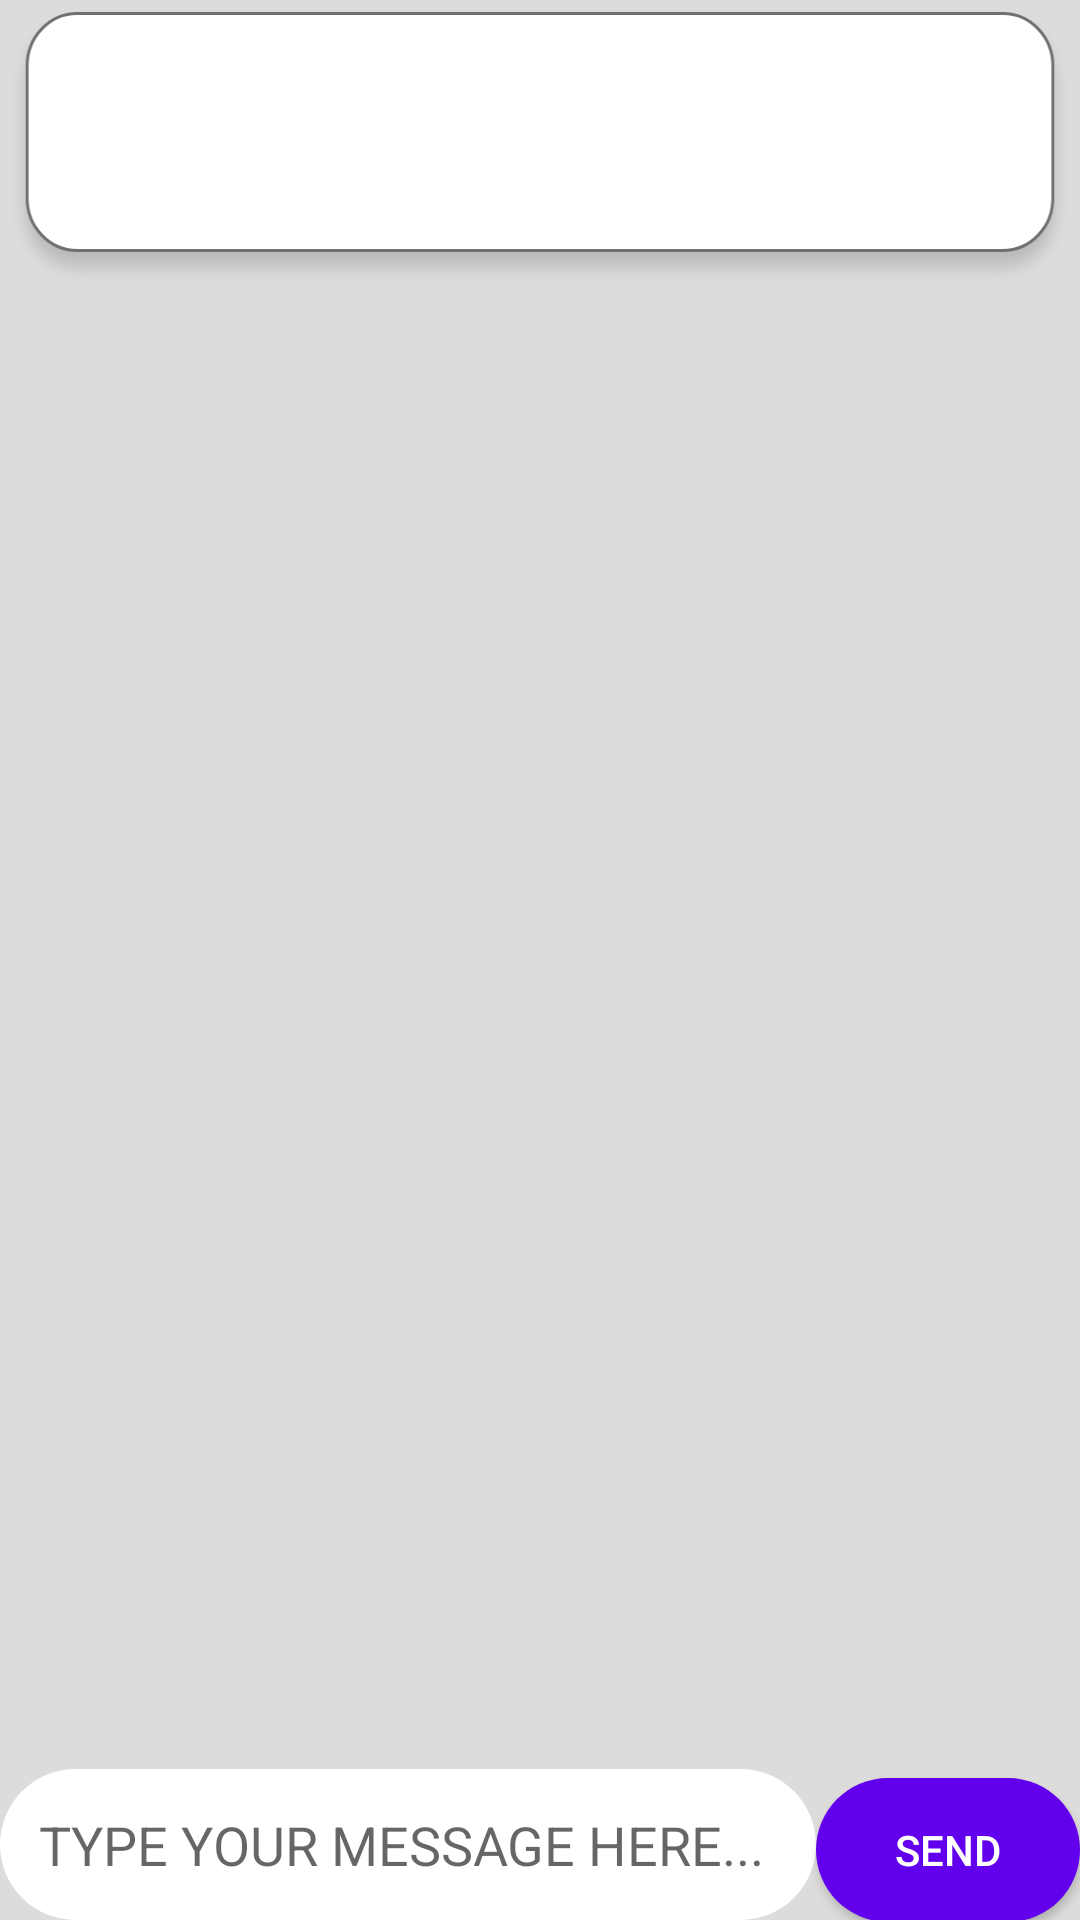

The Android layout XML behind this screen, and the referenced resources:
<!-- AndroidManifest.xml: application theme AppTheme -->
<!-- res/layout/activity_message.xml -->
<?xml version="1.0" encoding="utf-8"?>
<RelativeLayout xmlns:android="http://schemas.android.com/apk/res/android"
    xmlns:app="http://schemas.android.com/apk/res-auto"
    xmlns:tools="http://schemas.android.com/tools"
    android:layout_width="match_parent"
    android:layout_height="match_parent"
    tools:context=".MessageActivity"
    android:background="@color/background">

    <RelativeLayout
        android:id="@+id/relativeLayout"
        android:layout_width="match_parent"
        android:layout_height="wrap_content"
        android:background="@drawable/box"
        android:layout_alignParentTop="true"
        android:layout_alignParentStart="true"
        android:layout_alignParentEnd="true">

        <TextView
            android:id="@+id/nameForMessage"
            android:layout_width="wrap_content"
            android:layout_height="wrap_content"
            android:textSize="32sp"
            android:textStyle="bold"
            android:textAlignment="center"
            android:layout_centerHorizontal="true"
            android:layout_marginTop="20dp"/>

        <ImageView
            android:contentDescription="@string/findfriends"
            android:id="@+id/backbuttonfindfriendsafterlogin"
            android:layout_width="40dp"
            android:layout_height="40dp"
            android:layout_alignParentStart="true"
            android:layout_alignParentTop="true"
            android:layout_marginStart="20dp"
            android:layout_marginTop="25dp"/>

    </RelativeLayout>

    <androidx.recyclerview.widget.RecyclerView
        android:id="@+id/recyclerViewInMessageActivity"
        android:layout_width="match_parent"
        android:layout_height="wrap_content"
        android:layout_below="@id/relativeLayout"
        android:layout_alignParentStart="true"
        android:layout_alignParentEnd="true"
        android:layout_above="@+id/linearLayout"
        android:layout_marginBottom="5dp"/>

    <LinearLayout
        android:id="@+id/linearLayout"
        android:layout_width="match_parent"
        android:layout_height="wrap_content"
        android:layout_alignParentStart="true"
        android:layout_alignParentEnd="true"
        android:layout_alignParentBottom="true">

        <EditText
            android:id="@+id/send_message"
            android:layout_width="0dp"
            android:layout_height="wrap_content"
            android:hint="TYPE YOUR MESSAGE HERE..."
            android:background="@drawable/searchedittext"
            android:padding="13dp"
            android:layout_weight="1"/>

        <Button
            android:id="@+id/send_button"
            android:layout_width="wrap_content"
            android:layout_height="wrap_content"
            android:background="@drawable/followbutton"
            android:text="SEND"
            android:textColor="#FFFFFF"
            android:textAlignment="center"
            android:padding="0dp"/>

    </LinearLayout>


</RelativeLayout>
<!-- resources referenced by this layout -->
<resources>
  <color name="background">#DEDBDB</color>
  <!-- drawable box: png bitmap (drawable-hdpi, 5831 bytes) -->
  <!-- drawable followbutton (drawable) -->
  <?xml version="1.0" encoding="utf-8"?>
  <shape xmlns:android="http://schemas.android.com/apk/res/android">
  
      <corners
      android:radius="400dp"/>
      <solid
          android:color="@color/colorPrimary" />
      <padding
          android:left="20dp"/>
  
  </shape>
  <!-- drawable searchedittext (drawable) -->
  <?xml version="1.0" encoding="utf-8"?>
  <shape xmlns:android="http://schemas.android.com/apk/res/android">
  
      <corners
          android:radius="400dp"/>
      <solid
          android:color="#FFFFFF"/>
      <padding
          android:left="20dp"/>
  
  
  </shape>
  <string name="findfriends">Find Friends</string>
  <style name="AppTheme" parent="Theme.MaterialComponents.Light.NoActionBar.Bridge">
          
          <item name="colorPrimary">@color/colorPrimary</item>
          <item name="colorPrimaryDark">@color/colorPrimaryDark</item>
          <item name="colorAccent">@color/colorAccent</item>
      </style>
  <color name="colorPrimary">#6200EE</color>
  <color name="colorPrimaryDark">#000000</color>
  <color name="colorAccent">#03DAC5</color>
</resources>
